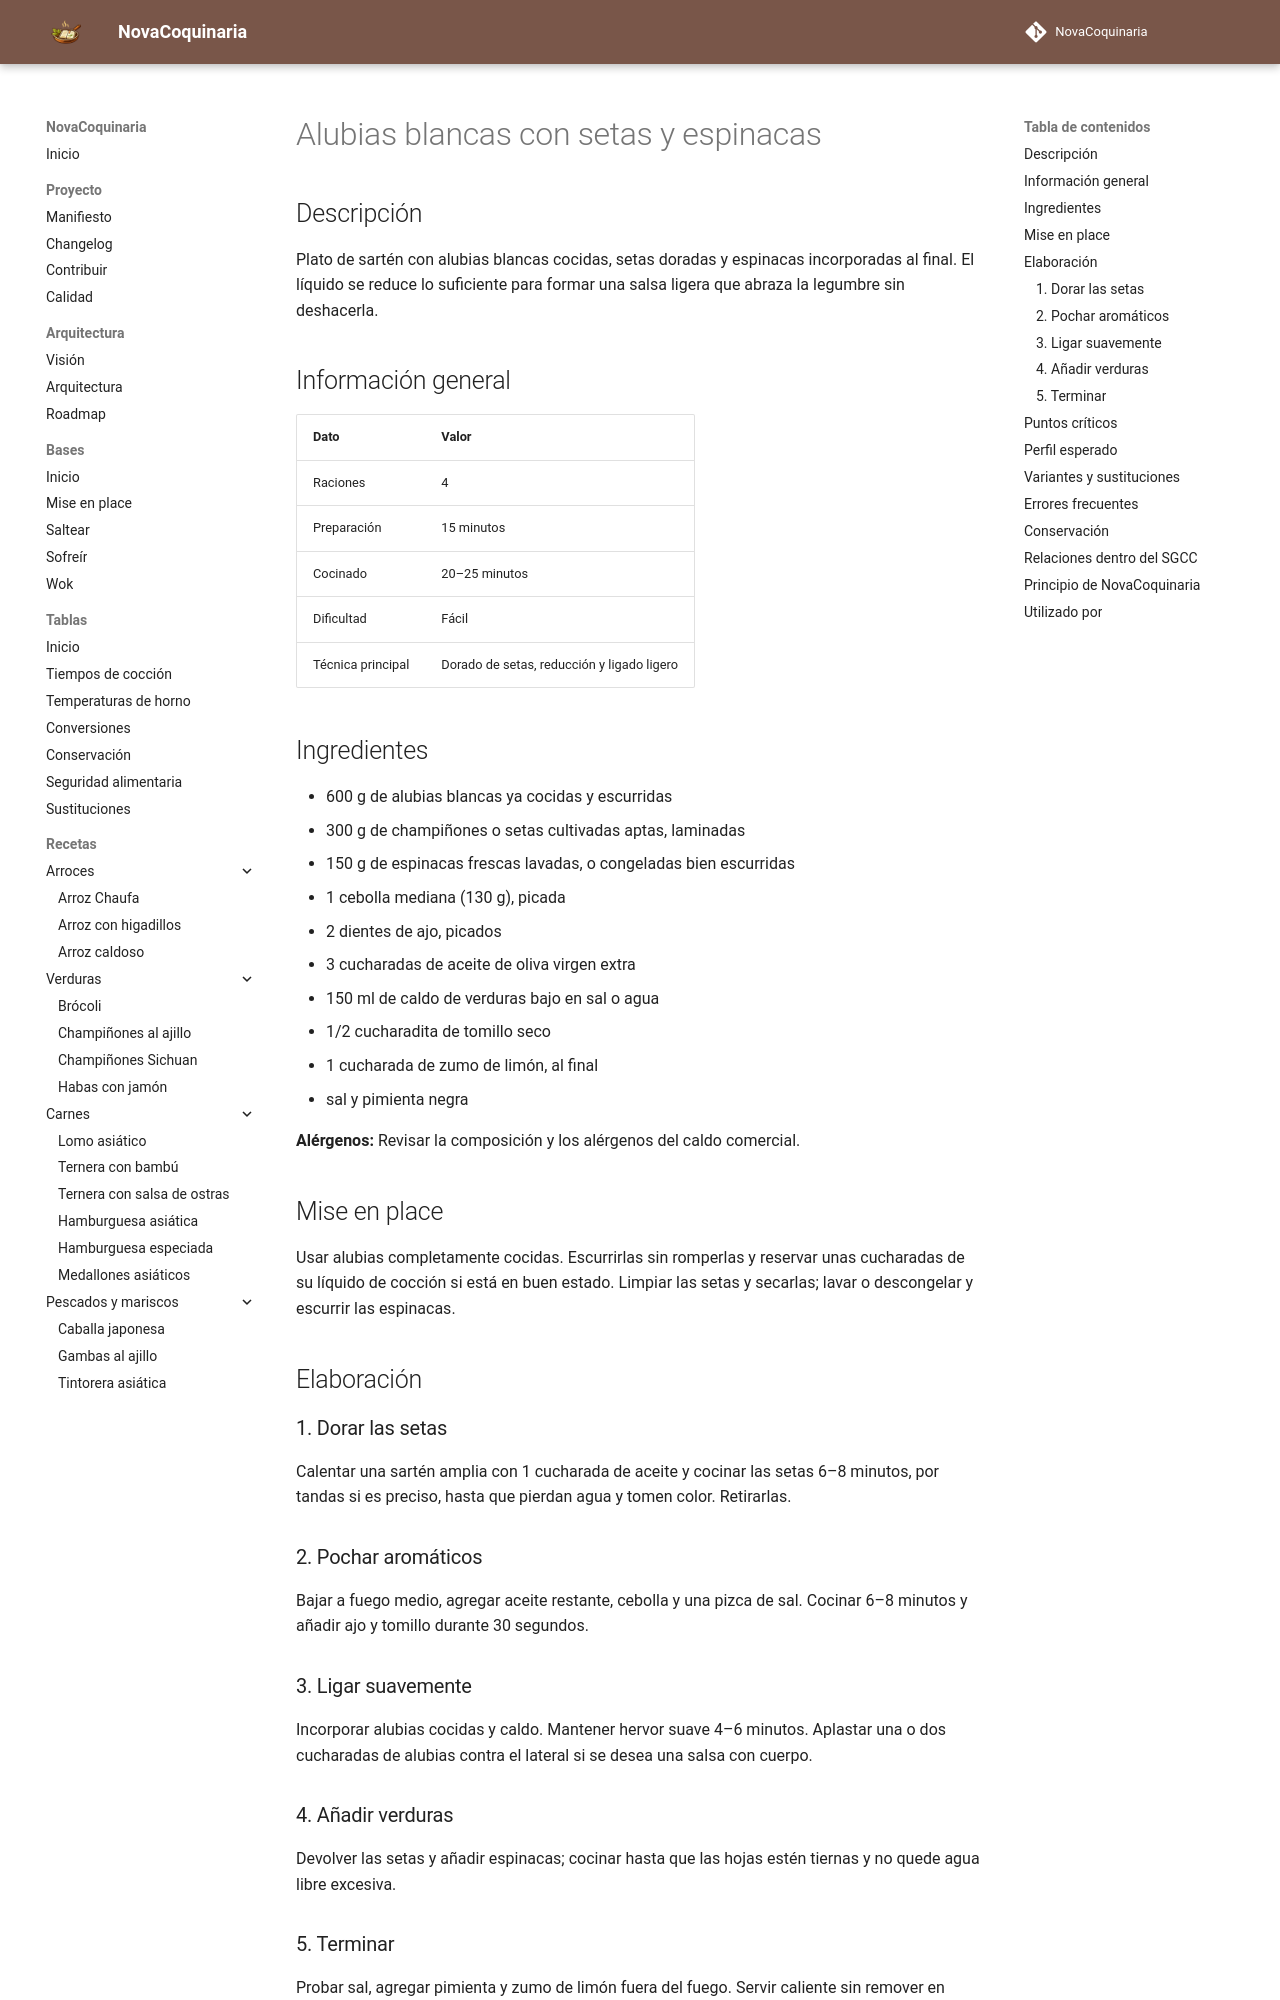

repository: fran-eliot/NovaCoquinaria · page: 03_Legumbres/alubias_blancas_con_setas_y_espinacas.html · generator: mkdocs

---
id: REC-0171
tipo: receta
titulo: Alubias blancas con setas y espinacas
categoria: Legumbres
estado: borrador
version: 1.0.0
ultima_revision: 2026-11-14
etiquetas:
  - alubias
  - setas
  - espinacas
  - sarten
---

# Alubias blancas con setas y espinacas

## Descripción

Plato de sartén con alubias blancas cocidas, setas doradas y espinacas incorporadas al final. El líquido se reduce lo suficiente para formar una salsa ligera que abraza la legumbre sin deshacerla.

## Información general

| Dato | Valor |
|---|---|
| Raciones | 4 |
| Preparación | 15 minutos |
| Cocinado | 20–25 minutos |
| Dificultad | Fácil |
| Técnica principal | Dorado de setas, reducción y ligado ligero |

## Ingredientes

- 600 g de alubias blancas ya cocidas y escurridas
- 300 g de champiñones o setas cultivadas aptas, laminadas
- 150 g de espinacas frescas lavadas, o congeladas bien escurridas
- 1 cebolla mediana (130 g), picada
- 2 dientes de ajo, picados
- 3 cucharadas de aceite de oliva virgen extra
- 150 ml de caldo de verduras bajo en sal o agua
- 1/2 cucharadita de tomillo seco
- 1 cucharada de zumo de limón, al final
- sal y pimienta negra

**Alérgenos:** Revisar la composición y los alérgenos del caldo comercial.

## Mise en place

Usar alubias completamente cocidas. Escurrirlas sin romperlas y reservar unas cucharadas de su líquido de cocción si está en buen estado. Limpiar las setas y secarlas; lavar o descongelar y escurrir las espinacas.

## Elaboración

### 1. Dorar las setas

Calentar una sartén amplia con 1 cucharada de aceite y cocinar las setas 6–8 minutos, por tandas si es preciso, hasta que pierdan agua y tomen color. Retirarlas.

### 2. Pochar aromáticos

Bajar a fuego medio, agregar aceite restante, cebolla y una pizca de sal. Cocinar 6–8 minutos y añadir ajo y tomillo durante 30 segundos.

### 3. Ligar suavemente

Incorporar alubias cocidas y caldo. Mantener hervor suave 4–6 minutos. Aplastar una o dos cucharadas de alubias contra el lateral si se desea una salsa con cuerpo.

### 4. Añadir verduras

Devolver las setas y añadir espinacas; cocinar hasta que las hojas estén tiernas y no quede agua libre excesiva.
